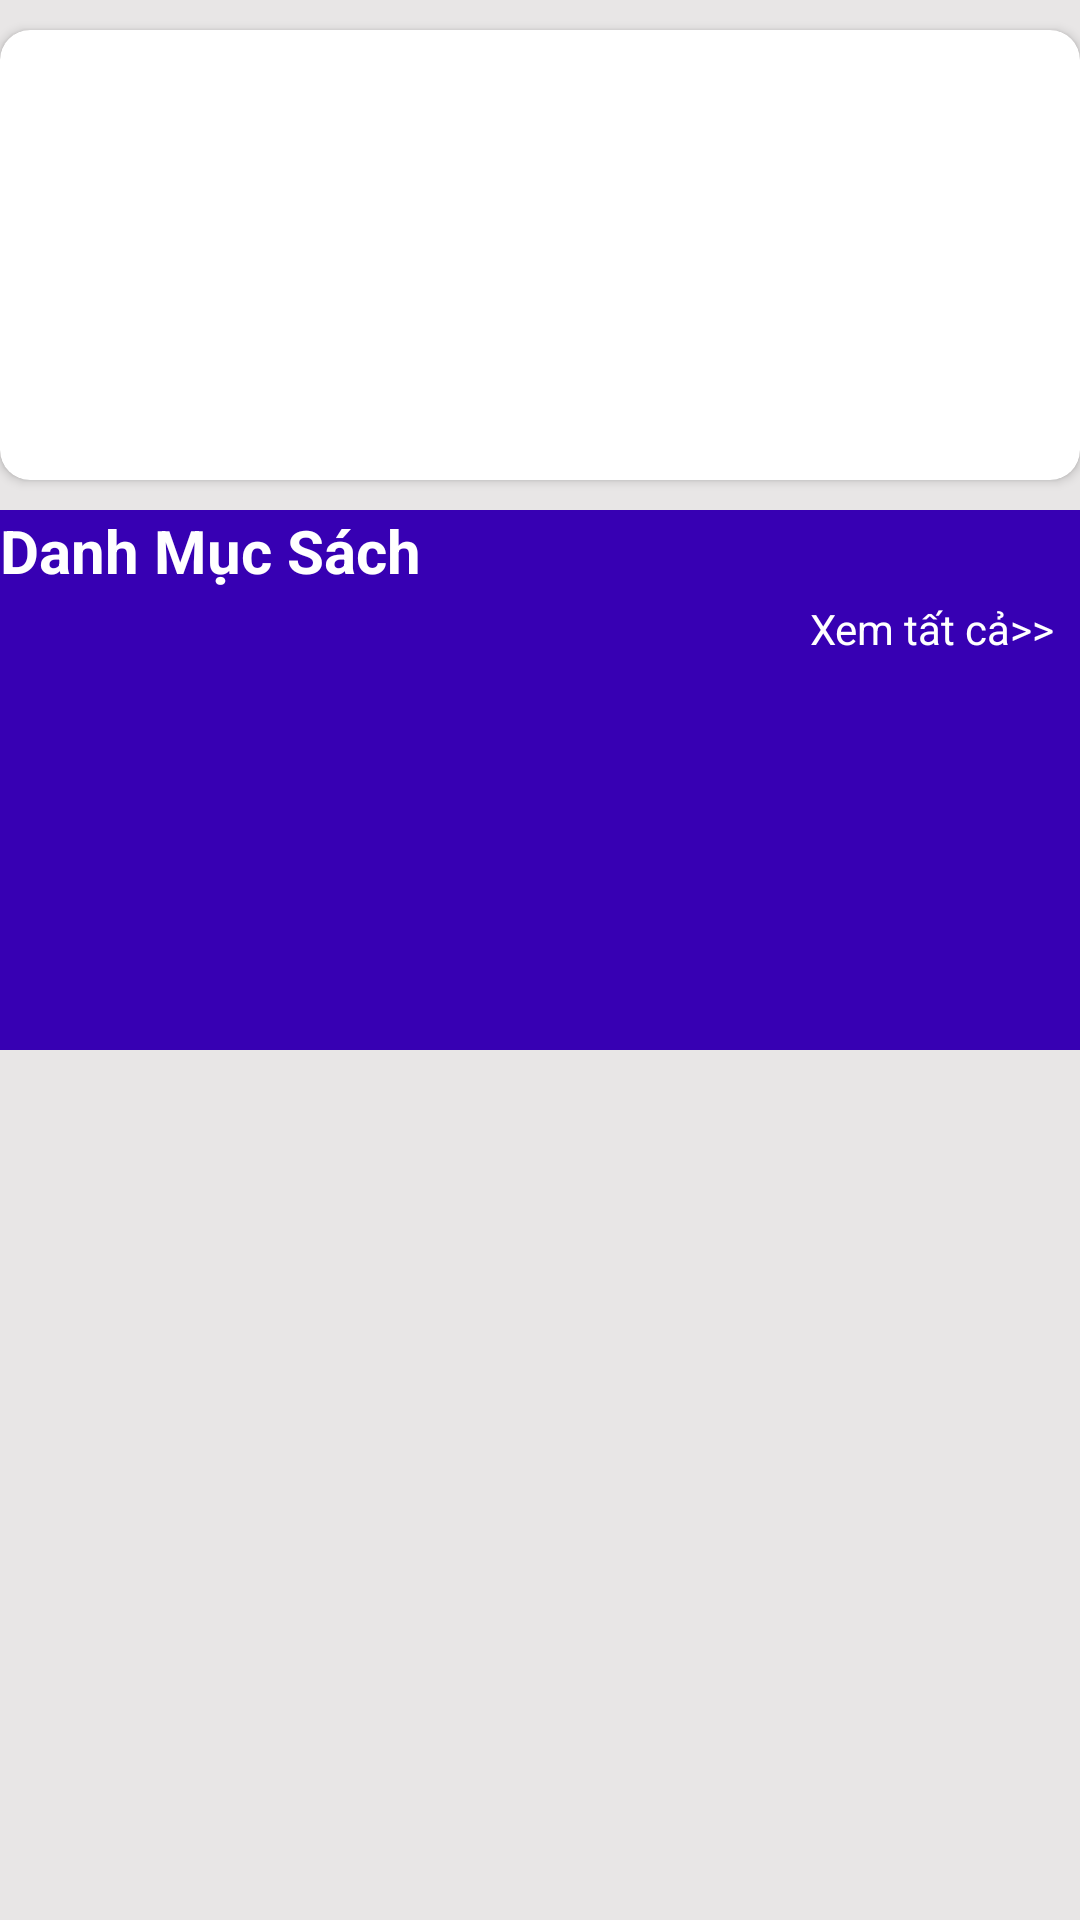

Layout XML and referenced resources for this Android screen:
<!-- AndroidManifest.xml: application theme Theme.Hoangthanhphuc0861 -->
<!-- res/layout/fragmenta_layout.xml -->
<?xml version="1.0" encoding="utf-8"?>
<LinearLayout xmlns:android="http://schemas.android.com/apk/res/android"
    android:layout_width="match_parent"
    android:layout_height="match_parent"
    xmlns:app="http://schemas.android.com/apk/res-auto"
    android:background="#E8E6E6"
    android:orientation="vertical">


    <androidx.cardview.widget.CardView
        android:background="@color/white"
        android:layout_gravity="center"
        android:layout_marginTop="10dp"
        android:layout_marginBottom="10dp"
        android:layout_width="360dp"
        android:layout_height="150dp"
        app:cardCornerRadius="10dp"

        >
        <ViewFlipper
            android:id="@+id/viewflipper"
            android:layout_gravity="center"
            android:layout_marginTop="10dp"
            android:layout_marginBottom="10dp"
            android:layout_width="360dp"
            android:layout_height="150dp"
            />
    </androidx.cardview.widget.CardView>

    <LinearLayout
        android:layout_width="match_parent"
        android:orientation="vertical"
        android:background="@color/purple_700"
        android:layout_height="180dp">
        <TextView
            android:layout_width="match_parent"
            android:layout_height="30dp"
            android:background="@color/purple_700"
            android:text="Danh Mục Sách"
            android:textColor="@color/white"
            android:textSize="20dp"
            android:textStyle="bold" />

        <TextView
            android:textColor="@color/white"
            android:id="@+id/allnhomsach"
            android:text="Xem tất cả>>"
            android:layout_gravity="right"
            android:layout_width="90dp"
            android:layout_height="20dp"/>

        <androidx.recyclerview.widget.RecyclerView
            android:layout_width="match_parent"
            android:layout_height="115dp"
            android:background="@color/purple_700"
            android:id="@+id/rvChude"/>

    </LinearLayout>




</LinearLayout>
<!-- resources referenced by this layout -->
<resources>
  <style name="Theme.Hoangthanhphuc0861" parent="Theme.MaterialComponents.DayNight.NoActionBar">
          
          <item name="colorPrimary">#3F51B5</item>
          <item name="colorPrimaryVariant">#3F51B5</item>
          <item name="colorOnPrimary">@color/white</item>
          
          <item name="colorSecondary">@color/teal_200</item>
          <item name="colorSecondaryVariant">@color/teal_700</item>
          <item name="colorOnSecondary">@color/black</item>
          
          <item name="android:statusBarColor">?attr/colorPrimaryVariant</item>
          
      </style>
  <!-- not gathered from this repository: default colours our renderer supplied (Android Studio template values) -->
  <color name="purple_700">#FF3700B3</color>
  <color name="teal_200">#FF03DAC5</color>
  <color name="teal_700">#FF018786</color>
  <color name="black">#FF000000</color>
  <color name="white">#FFFFFFFF</color>
</resources>
